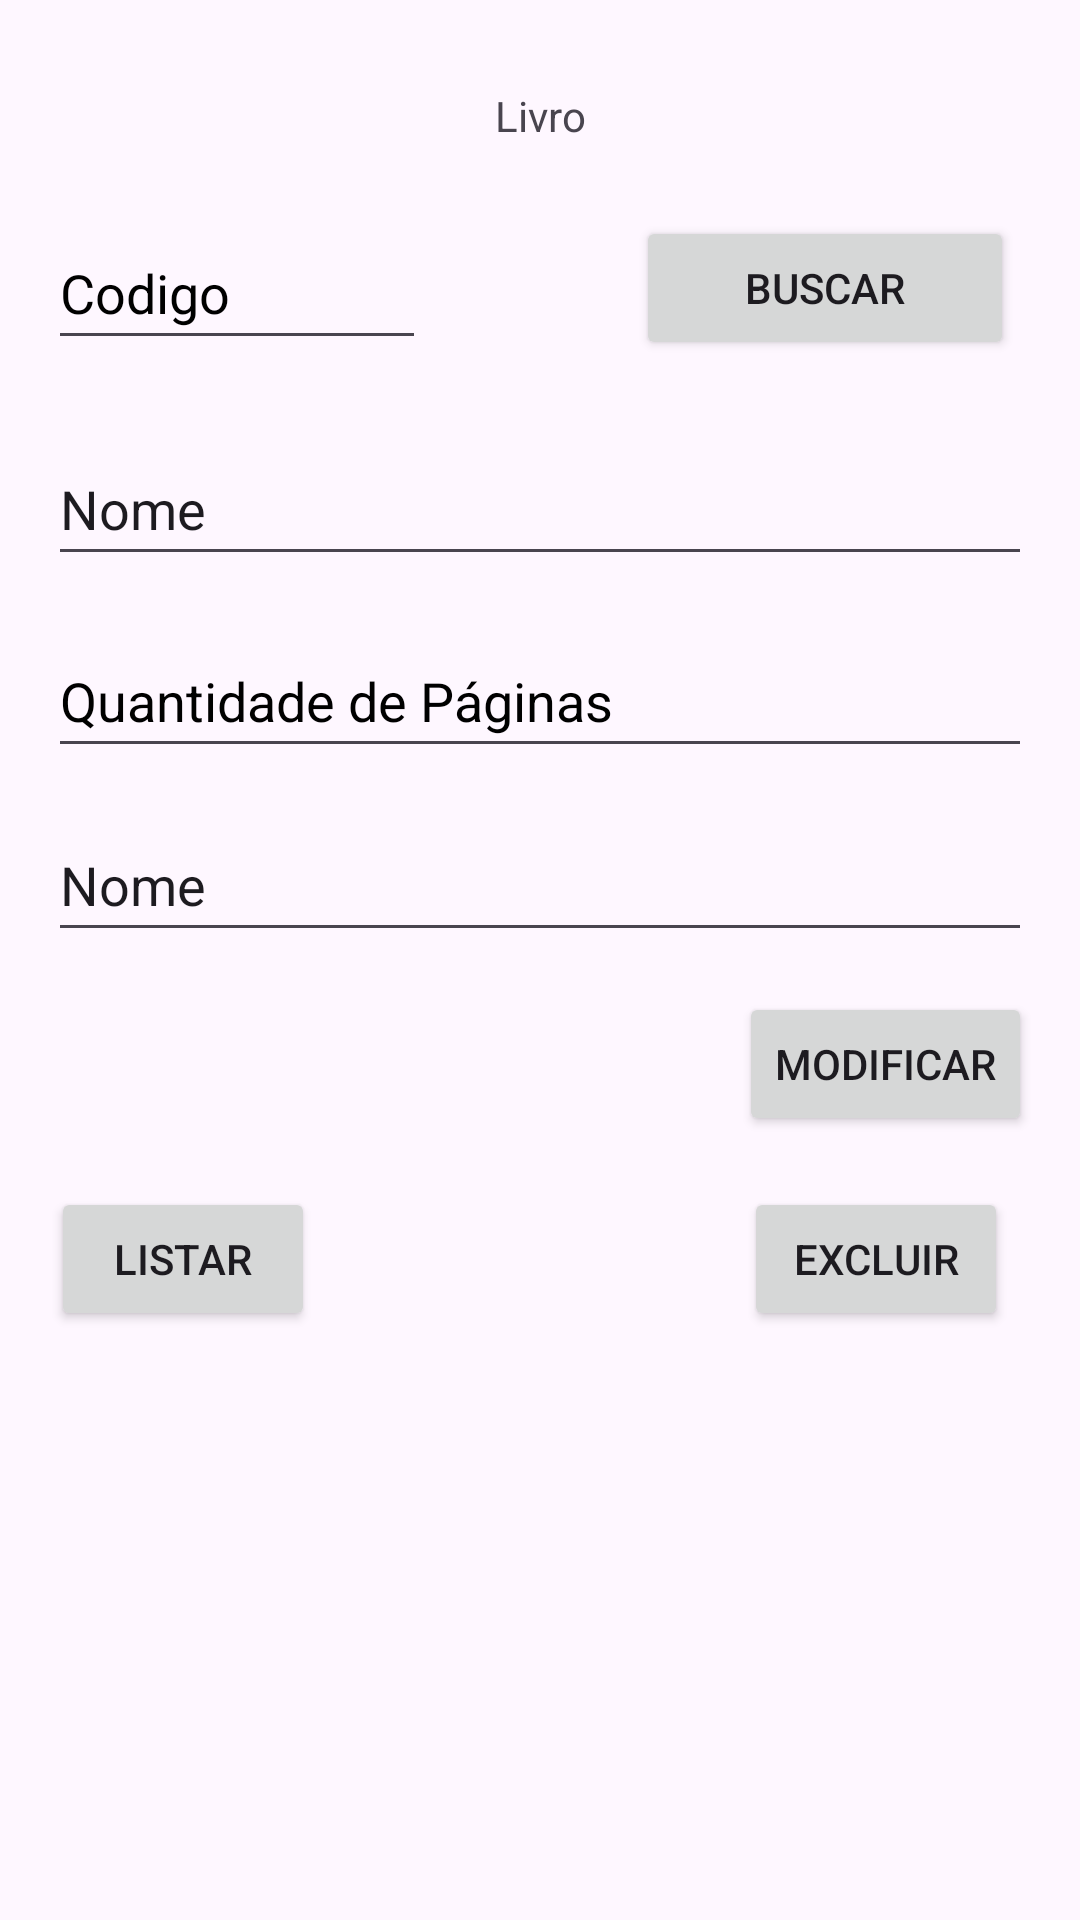

Android layout source for this screen:
<!-- AndroidManifest.xml: application theme Theme.CRUDLivro -->
<!-- res/layout/fragment_revista.xml -->
<?xml version="1.0" encoding="utf-8"?>
<androidx.constraintlayout.widget.ConstraintLayout xmlns:android="http://schemas.android.com/apk/res/android"
    xmlns:app="http://schemas.android.com/apk/res-auto"
    xmlns:tools="http://schemas.android.com/tools"
    android:id="@+id/frameLayout4"
    android:layout_width="match_parent"
    android:layout_height="match_parent"
    tools:context=".RevistaFragment">

    <TextView
        android:id="@+id/tvListarRevista"
        android:layout_width="0dp"
        android:layout_height="180dp"
        app:layout_constraintBottom_toBottomOf="parent"
        app:layout_constraintEnd_toEndOf="parent"
        app:layout_constraintStart_toStartOf="parent" />

    <Button
        android:id="@+id/btnBuscarRevista"
        android:layout_width="0dp"
        android:layout_height="48dp"
        android:layout_marginTop="72dp"
        android:layout_marginEnd="22dp"
        android:text="@string/buscar"
        app:layout_constraintEnd_toEndOf="parent"
        app:layout_constraintStart_toEndOf="@+id/etIdRevista"
        app:layout_constraintTop_toTopOf="parent" />

    <Button
        android:id="@+id/btnInserirRevista"
        android:layout_width="0dp"
        android:layout_height="48dp"
        android:layout_marginStart="16dp"
        android:layout_marginTop="282dp"
        android:layout_marginEnd="181dp"
        android:layout_marginBottom="281dp"
        android:text="@string/inserir"
        app:layout_constraintBottom_toBottomOf="parent"
        app:layout_constraintEnd_toStartOf="@+id/btnModificarRevista"
        app:layout_constraintStart_toStartOf="parent"
        app:layout_constraintTop_toBottomOf="@+id/etIdRevista" />

    <Button
        android:id="@+id/btnModificarRevista"
        android:layout_width="wrap_content"
        android:layout_height="48dp"
        android:layout_marginEnd="16dp"
        android:layout_marginBottom="17dp"
        android:text="@string/modificar"
        app:layout_constraintBottom_toTopOf="@+id/btnExcluirRevista"
        app:layout_constraintEnd_toEndOf="parent"
        app:layout_constraintStart_toEndOf="@+id/btnInserirRevista" />

    <Button
        android:id="@+id/btnExcluirRevista"
        android:layout_width="wrap_content"
        android:layout_height="48dp"
        android:layout_marginTop="26dp"
        android:layout_marginEnd="24dp"
        android:layout_marginBottom="27dp"
        android:text="@string/excluir"
        app:layout_constraintBottom_toTopOf="@+id/tvListarRevista"
        app:layout_constraintEnd_toEndOf="parent"
        app:layout_constraintTop_toBottomOf="@+id/btnInserirRevista" />

    <Button
        android:id="@+id/btnListarRevista"
        android:layout_width="wrap_content"
        android:layout_height="0dp"
        android:layout_marginStart="17dp"
        android:text="@string/listar"
        app:layout_constraintBottom_toBottomOf="@+id/btnExcluirRevista"
        app:layout_constraintStart_toStartOf="parent"
        app:layout_constraintTop_toTopOf="@+id/btnExcluirRevista" />

    <EditText
        android:id="@+id/etIdRevista"
        android:layout_width="0dp"
        android:layout_height="48dp"
        android:layout_marginStart="16dp"
        android:layout_marginTop="72dp"
        android:layout_marginEnd="70dp"
        android:layout_marginBottom="72dp"
        android:ems="10"
        android:hint="@string/codigo"
        android:importantForAutofill="no"
        android:inputType="number"
        android:textColorHint="@android:color/black"
        app:layout_constraintBottom_toBottomOf="@+id/etNomeRevista"
        app:layout_constraintEnd_toStartOf="@+id/btnBuscarRevista"
        app:layout_constraintStart_toStartOf="parent"
        app:layout_constraintTop_toTopOf="parent" />

    <EditText
        android:id="@+id/etQtdPaginasRevista"
        android:layout_width="0dp"
        android:layout_height="48dp"
        android:layout_marginStart="16dp"
        android:layout_marginTop="208dp"
        android:layout_marginEnd="16dp"
        android:ems="10"
        android:hint="@string/qtdPaginas"
        android:importantForAutofill="no"
        android:inputType="number"
        android:textColorHint="@android:color/black"
        app:layout_constraintEnd_toEndOf="parent"
        app:layout_constraintStart_toStartOf="parent"
        app:layout_constraintTop_toTopOf="parent" />

    <TextView
        android:id="@+id/tvTituloRevista"
        android:layout_width="wrap_content"
        android:layout_height="wrap_content"
        android:layout_marginTop="29dp"
        android:scrollbars="vertical"
        android:text="@string/livro"
        app:layout_constraintEnd_toEndOf="parent"
        app:layout_constraintStart_toStartOf="parent"
        app:layout_constraintTop_toTopOf="parent" />

    <EditText
        android:id="@+id/etNomeRevista"
        android:layout_width="0dp"
        android:layout_height="48dp"
        android:layout_marginStart="16dp"
        android:layout_marginTop="72dp"
        android:layout_marginEnd="16dp"
        android:layout_marginBottom="64dp"
        android:ems="10"
        android:inputType="text"
        android:text="@string/nome"
        app:layout_constraintBottom_toBottomOf="@+id/etQtdPaginasRevista"
        app:layout_constraintEnd_toEndOf="parent"
        app:layout_constraintStart_toStartOf="parent"
        app:layout_constraintTop_toTopOf="@+id/btnBuscarRevista" />

    <EditText
        android:id="@+id/etISSNRevista"
        android:layout_width="0dp"
        android:layout_height="48dp"
        android:layout_marginStart="16dp"
        android:layout_marginTop="72dp"
        android:layout_marginEnd="16dp"
        android:layout_marginBottom="74dp"
        android:ems="10"
        android:hint="@string/ISSN"
        android:inputType="text"
        android:text="@string/nome"
        app:layout_constraintBottom_toTopOf="@+id/btnInserirRevista"
        app:layout_constraintEnd_toEndOf="parent"
        app:layout_constraintStart_toStartOf="parent"
        app:layout_constraintTop_toTopOf="@+id/etQtdPaginasRevista" />
</androidx.constraintlayout.widget.ConstraintLayout>
<!-- resources referenced by this layout -->
<resources>
  <string name="ISSN">ISSN</string>
  <string name="buscar">Buscar</string>
  <string name="codigo">Codigo</string>
  <string name="excluir">Excluir</string>
  <string name="inserir">Inserir</string>
  <string name="listar">Listar</string>
  <string name="livro"> Livro</string>
  <string name="modificar">Modificar</string>
  <string name="nome">Nome</string>
  <string name="qtdPaginas">Quantidade de Páginas</string>
  <style name="Theme.CRUDLivro" parent="Base.Theme.CRUDLivro" />
  <style name="Base.Theme.CRUDLivro" parent="Theme.Material3.DayNight">
          
          
      </style>
</resources>
